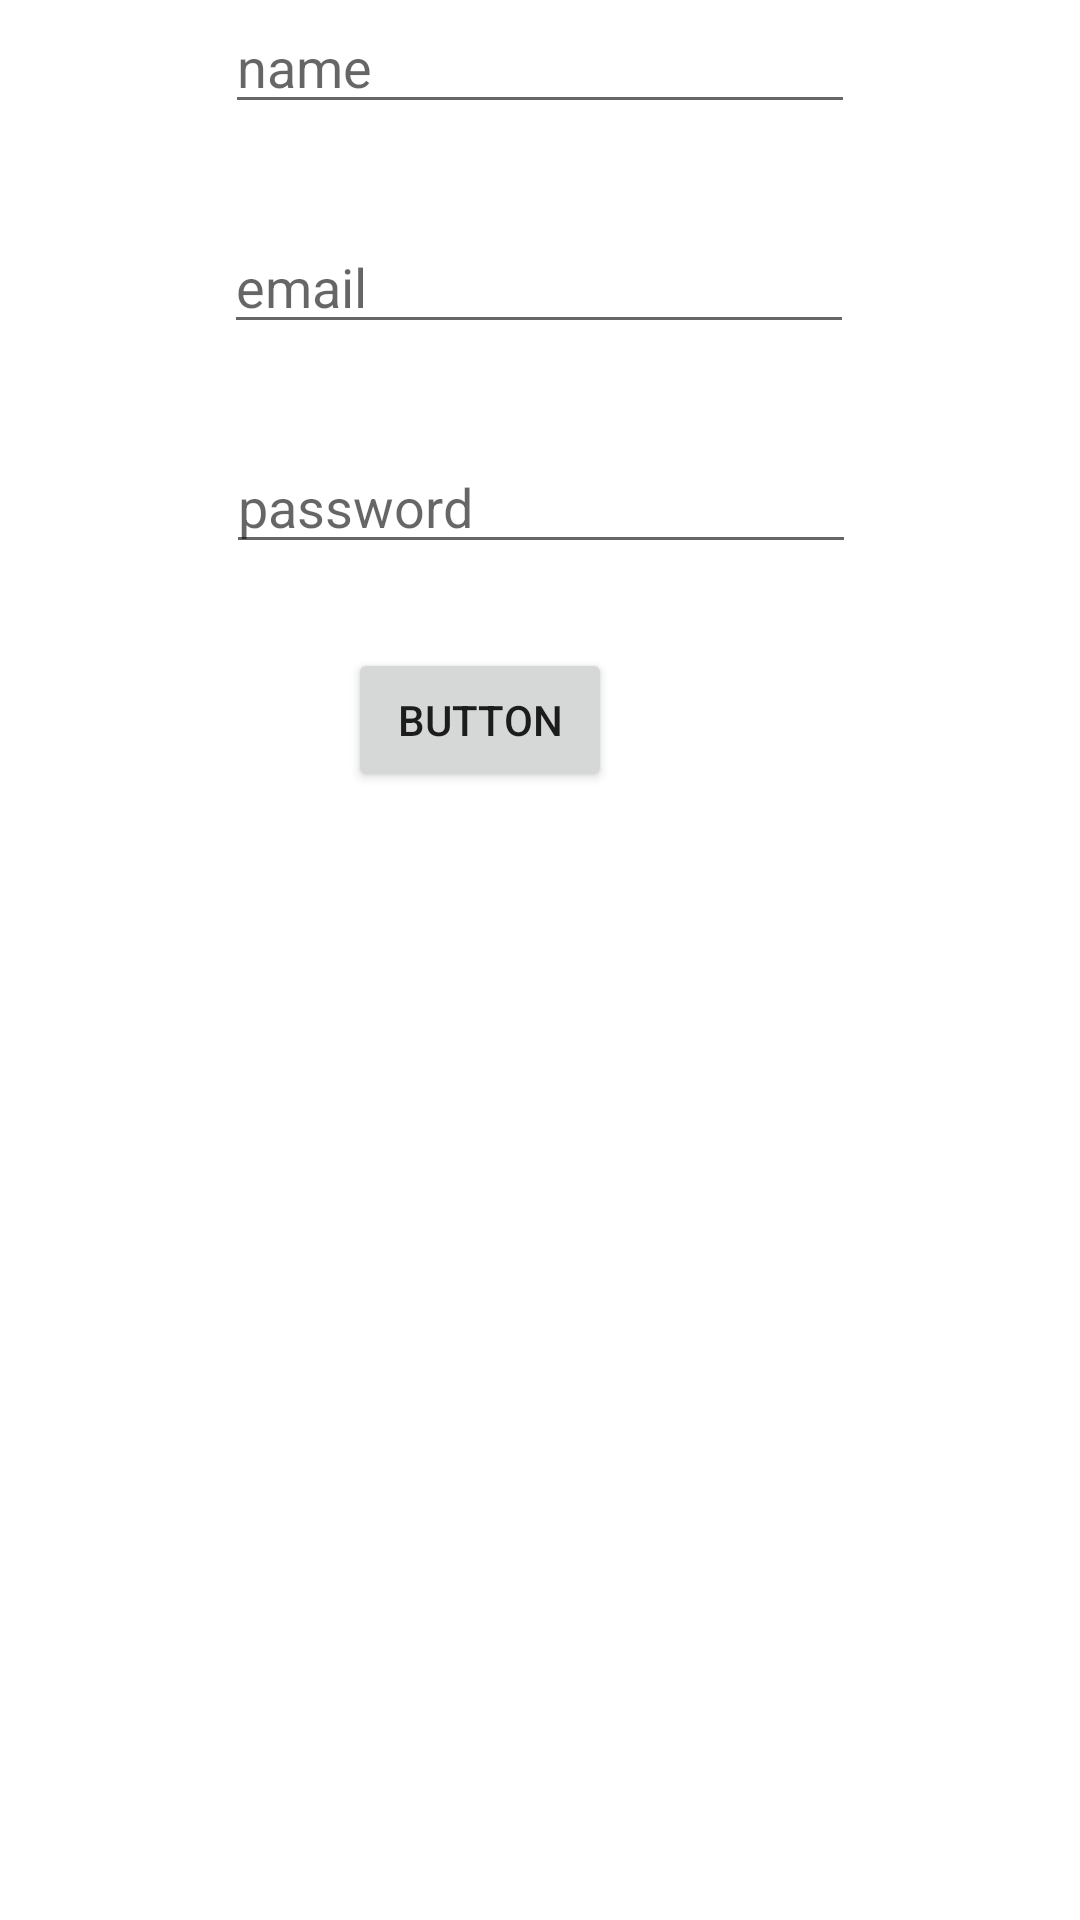

Android layout source for this screen:
<!-- AndroidManifest.xml: application theme Theme.AlshamelExam -->
<!-- res/layout/activity_register.xml -->
<?xml version="1.0" encoding="utf-8"?>
<androidx.constraintlayout.widget.ConstraintLayout xmlns:android="http://schemas.android.com/apk/res/android"
    xmlns:app="http://schemas.android.com/apk/res-auto"
    xmlns:tools="http://schemas.android.com/tools"
    android:layout_width="match_parent"
    android:layout_height="match_parent"
    tools:context=".databaseUser.RegisterActivity">

    <EditText
        android:id="@+id/et_name"
        android:layout_width="wrap_content"
        android:layout_height="wrap_content"
        android:ems="10"
        android:hint="name"
        android:inputType="textPersonName"
        app:layout_constraintEnd_toEndOf="parent"
        app:layout_constraintStart_toStartOf="parent"
        app:layout_constraintTop_toTopOf="parent" />

    <EditText
        android:id="@+id/et_email"
        android:layout_width="wrap_content"
        android:layout_height="wrap_content"
        android:layout_marginTop="32dp"
        android:ems="10"
        android:hint="email"
        android:inputType="textEmailAddress"
        app:layout_constraintEnd_toEndOf="parent"
        app:layout_constraintHorizontal_bias="0.497"
        app:layout_constraintStart_toStartOf="parent"
        app:layout_constraintTop_toBottomOf="@+id/et_name" />

    <EditText
        android:id="@+id/et_password"
        android:layout_width="wrap_content"
        android:layout_height="wrap_content"
        android:layout_marginTop="32dp"
        android:ems="10"
        android:hint="password"
        android:inputType="textPassword"
        app:layout_constraintEnd_toEndOf="parent"
        app:layout_constraintHorizontal_bias="0.502"
        app:layout_constraintStart_toStartOf="parent"
        app:layout_constraintTop_toBottomOf="@+id/et_email" />

    <Button
        android:id="@+id/btn_registar"
        android:layout_width="wrap_content"
        android:layout_height="wrap_content"
        android:layout_marginTop="28dp"
        android:layout_marginEnd="40dp"
        android:text="Button"
        app:layout_constraintEnd_toEndOf="parent"
        app:layout_constraintStart_toStartOf="parent"
        app:layout_constraintTop_toBottomOf="@+id/et_password" />

</androidx.constraintlayout.widget.ConstraintLayout>
<!-- resources referenced by this layout -->
<resources>
  <style name="Theme.AlshamelExam" parent="Theme.MaterialComponents.DayNight.DarkActionBar">
          
          <item name="colorPrimary">@color/purple_500</item>
          <item name="colorPrimaryVariant">@color/purple_700</item>
          <item name="colorOnPrimary">@color/white</item>
          
          <item name="colorSecondary">@color/teal_200</item>
          <item name="colorSecondaryVariant">@color/teal_700</item>
          <item name="colorOnSecondary">@color/black</item>
          
          <item name="android:statusBarColor" tools:targetApi="l">?attr/colorPrimaryVariant</item>
          
      </style>
  <!-- not gathered from this repository: default colours our renderer supplied (Android Studio template values) -->
  <color name="purple_500">#FF6200EE</color>
  <color name="purple_700">#FF3700B3</color>
  <color name="teal_200">#FF03DAC5</color>
  <color name="teal_700">#FF018786</color>
  <color name="black">#FF000000</color>
  <color name="white">#FFFFFFFF</color>
</resources>
